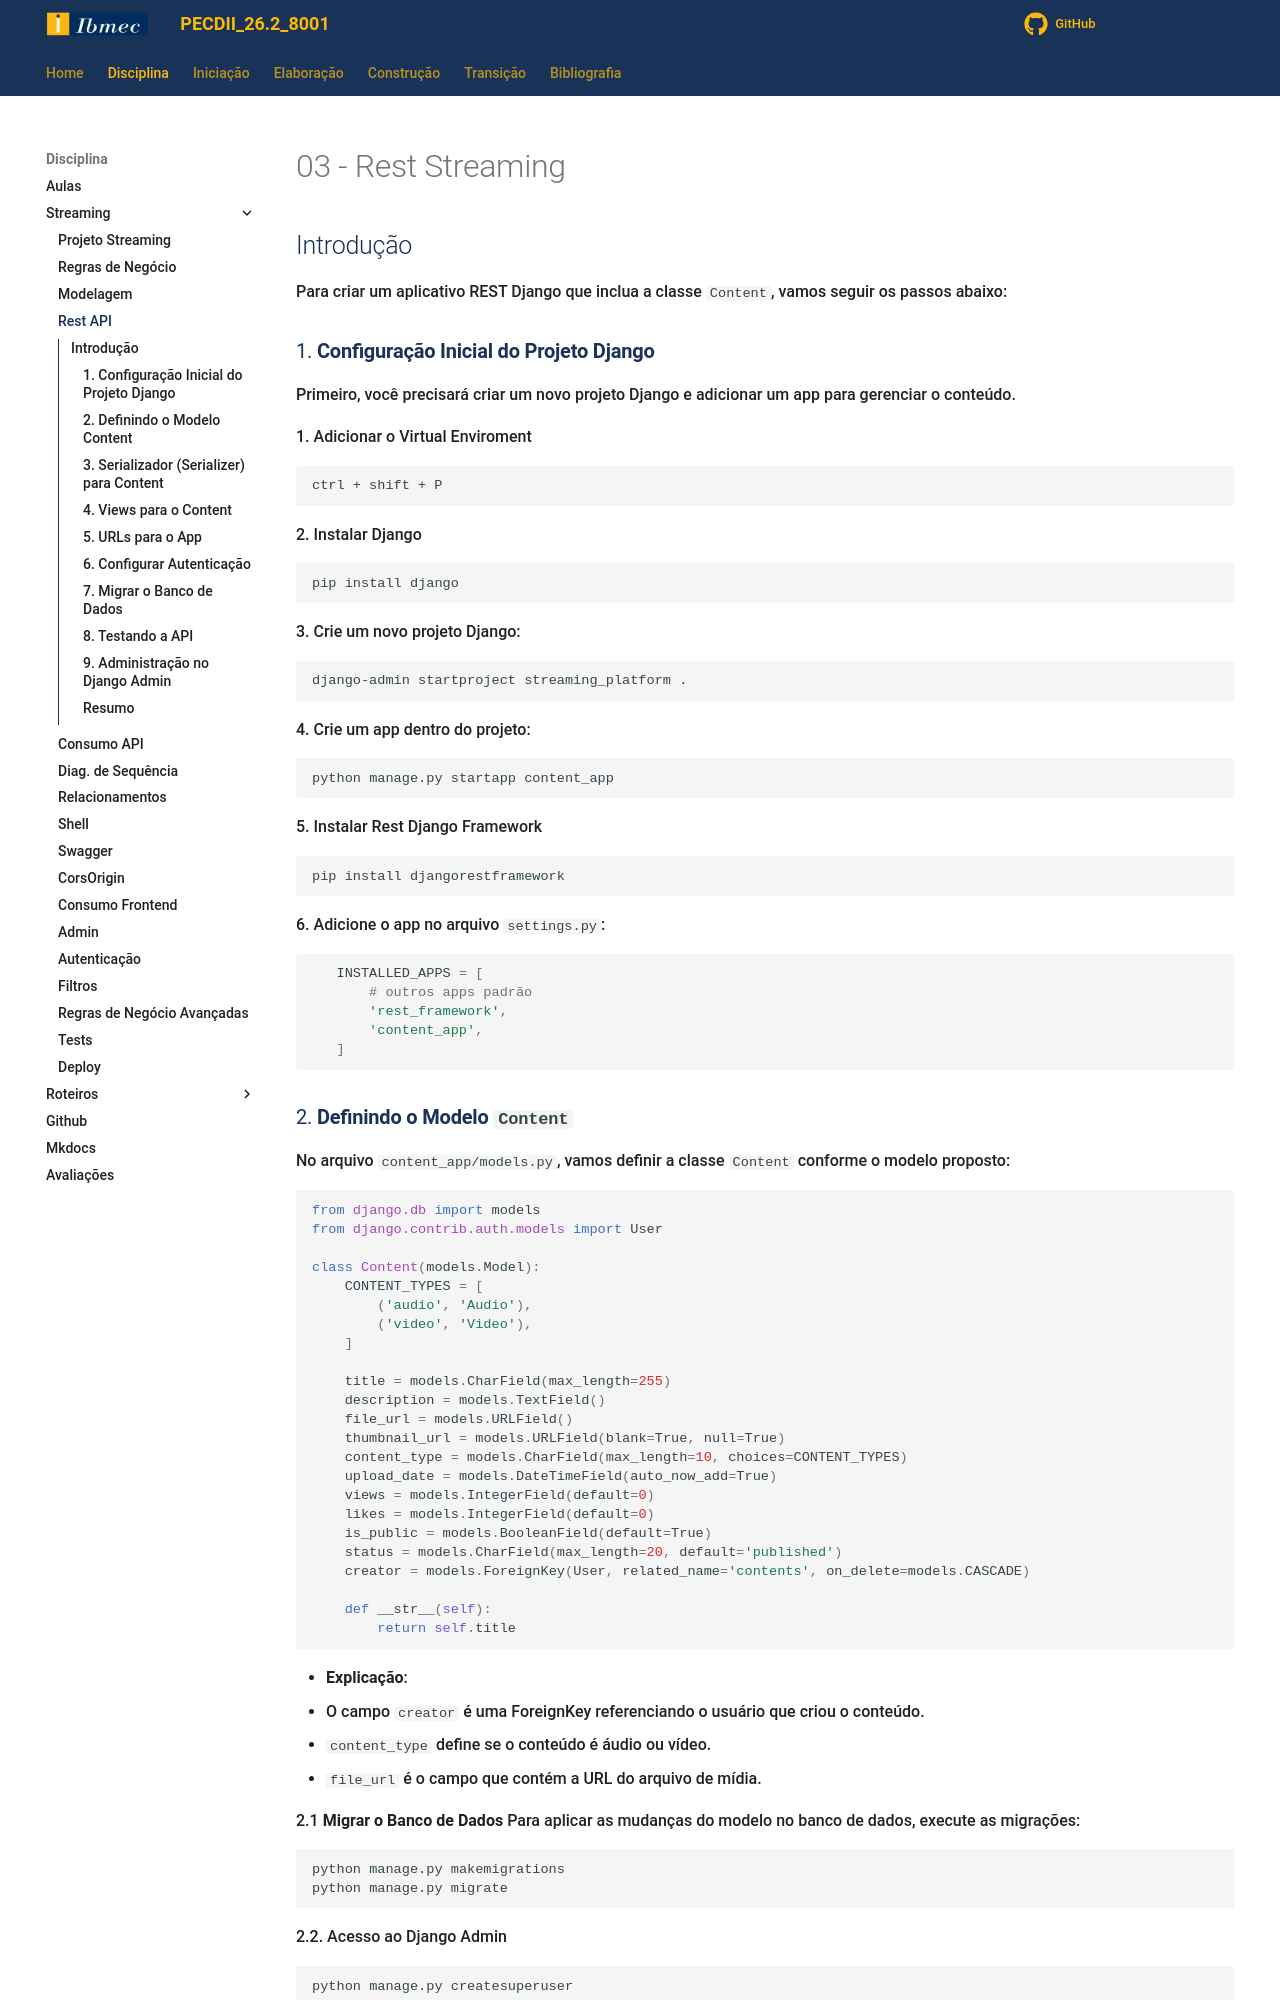

repository: jonh-carvalho/PECDII_26.2_8001 · page: Disciplina/Roteiros/Construcao/Streaming/03_Rest/index.html · generator: mkdocs

# 03 - Rest Streaming

## Introdução

Para criar um aplicativo REST Django que inclua a classe `Content`, vamos seguir os passos abaixo:

### 1. **Configuração Inicial do Projeto Django**

Primeiro, você precisará criar um novo projeto Django e adicionar um app para gerenciar o conteúdo.

1\. Adicionar o Virtual Enviroment

```ctrl
ctrl + shift + P
```

2\. Instalar Django

```bash
pip install django
```

3\. Crie um novo projeto Django:

```bash
django-admin startproject streaming_platform .
```

4\. Crie um app dentro do projeto:

```bash
python manage.py startapp content_app
```

5\. Instalar Rest Django Framework

```bash
pip install djangorestframework
```

6\. Adicione o app no arquivo `settings.py`:

```python
   INSTALLED_APPS = [
       # outros apps padrão
       'rest_framework',
       'content_app',
   ]
```

### 2. **Definindo o Modelo `Content`**

No arquivo `content_app/models.py`, vamos definir a classe `Content` conforme o modelo proposto:

```python
from django.db import models
from django.contrib.auth.models import User

class Content(models.Model):
    CONTENT_TYPES = [
        ('audio', 'Audio'),
        ('video', 'Video'),
    ]

    title = models.CharField(max_length=255)
    description = models.TextField()
    file_url = models.URLField()
    thumbnail_url = models.URLField(blank=True, null=True)
    content_type = models.CharField(max_length=10, choices=CONTENT_TYPES)
    upload_date = models.DateTimeField(auto_now_add=True)
    views = models.IntegerField(default=0)
    likes = models.IntegerField(default=0)
    is_public = models.BooleanField(default=True)
    status = models.CharField(max_length=20, default='published')
    creator = models.ForeignKey(User, related_name='contents', on_delete=models.CASCADE)

    def __str__(self):
        return self.title
```

- **Explicação**:
  - O campo `creator` é uma ForeignKey referenciando o usuário que criou o conteúdo.
  - `content_type` define se o conteúdo é áudio ou vídeo.
  - `file_url` é o campo que contém a URL do arquivo de mídia.

2.1 **Migrar o Banco de Dados**
Para aplicar as mudanças do modelo no banco de dados, execute as migrações:

```bash
python manage.py makemigrations
python manage.py migrate
```

2.2. Acesso ao Django Admin

```bash
python manage.py createsuperuser
```

2.3. Rodar o nosso sistema

```bash
python manage.py runserver
```

2.4. Para visualizar classe content no Django Admin precisamos adicionar o registro no arquivo admin.py do content_app

```python
from content_app import models

admin.site.register(models.Content)
```
